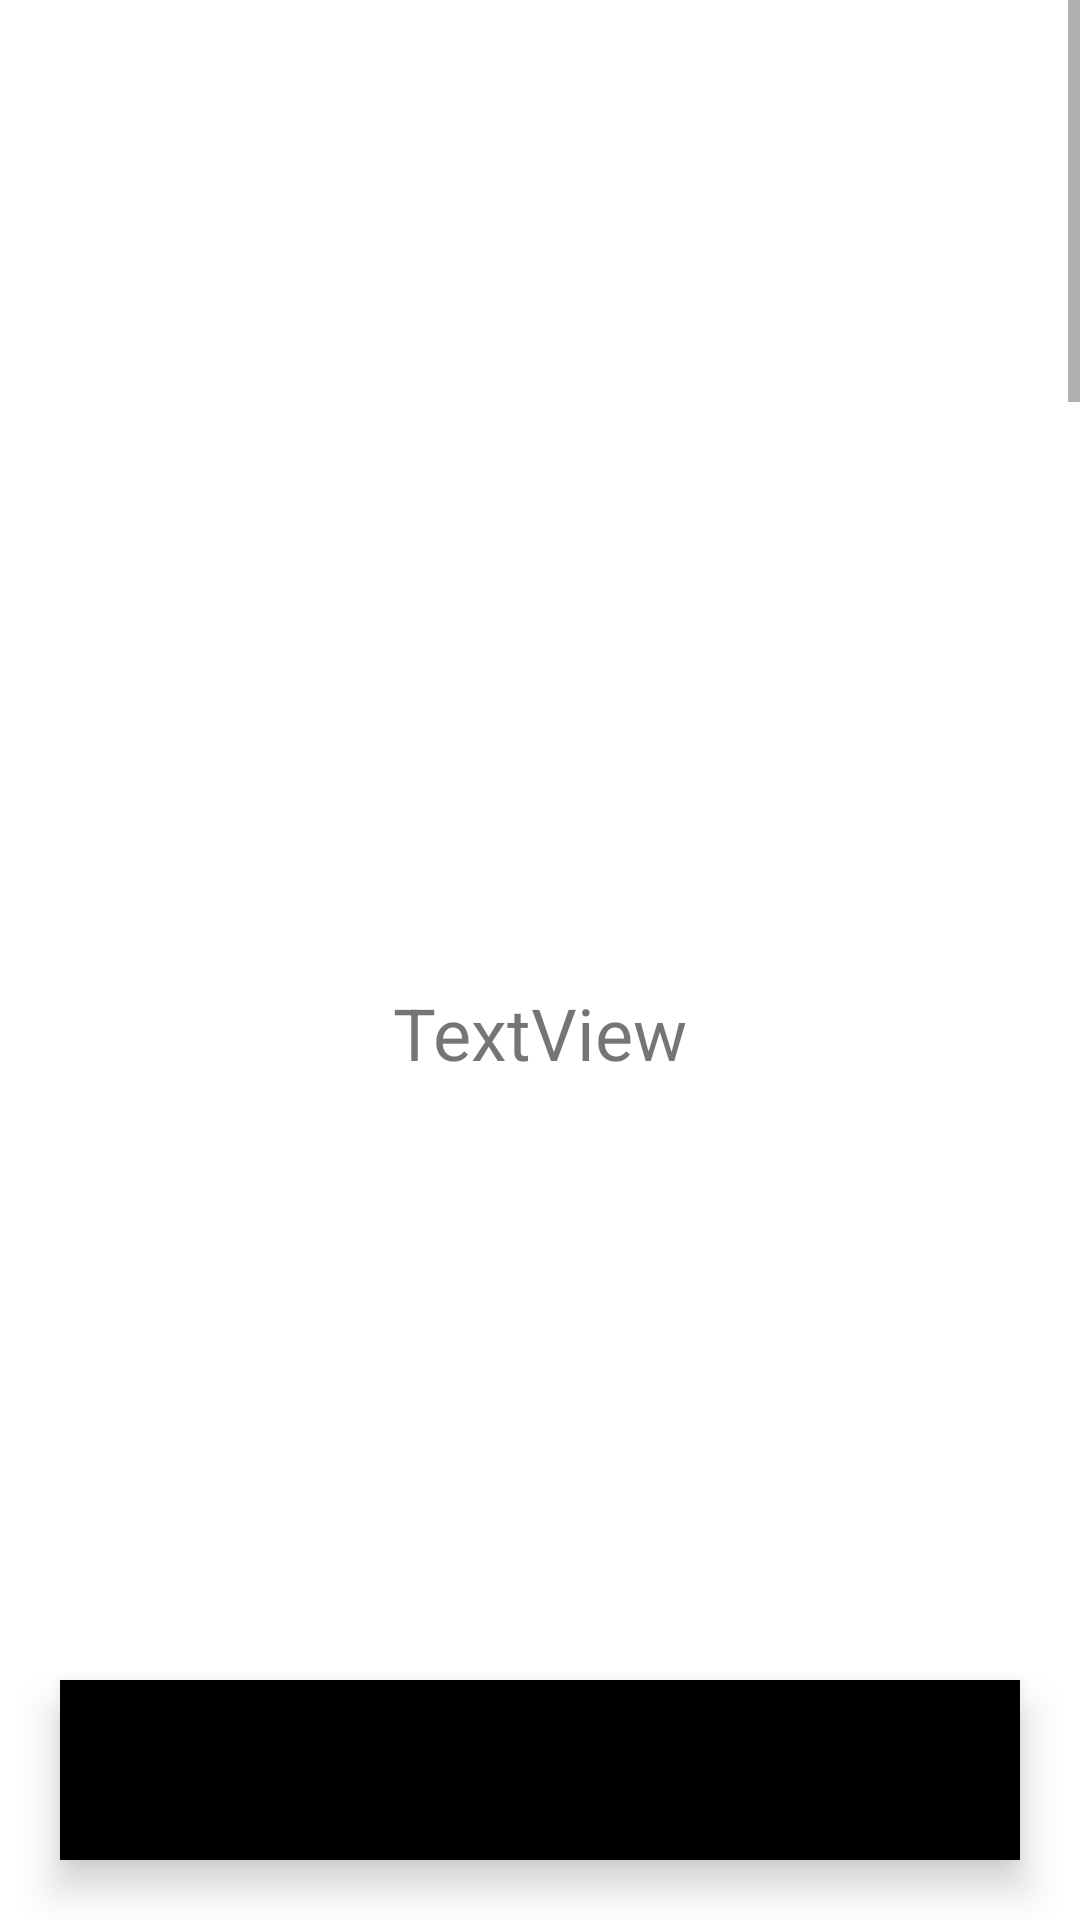

Here is an Android app screen rendered from its layout file. Give the layout XML and the strings, colors and styles it references.
<!-- AndroidManifest.xml: application theme Theme.Menu_barraInferior -->
<!-- res/layout/fragment_os.xml -->
<?xml version="1.0" encoding="utf-8"?>
<androidx.constraintlayout.widget.ConstraintLayout xmlns:android="http://schemas.android.com/apk/res/android"
    xmlns:app="http://schemas.android.com/apk/res-auto"
    xmlns:tools="http://schemas.android.com/tools"
    android:id="@+id/view_recycle_trabalhos"
    android:layout_width="match_parent"
    android:layout_height="match_parent"
    tools:context=".ui.os.OsFragment">

    <ScrollView
        android:id="@+id/scrollView2"
        android:layout_width="match_parent"
        android:layout_height="match_parent">

        <androidx.constraintlayout.widget.ConstraintLayout
            android:layout_width="match_parent"
            android:layout_height="wrap_content">

            <androidx.constraintlayout.widget.Guideline
                android:id="@+id/guideline"
                android:layout_width="wrap_content"
                android:layout_height="wrap_content"
                android:orientation="horizontal"
                app:layout_constraintGuide_begin="306dp" />

            <androidx.constraintlayout.widget.Guideline
                android:id="@+id/guideline2"
                android:layout_width="wrap_content"
                android:layout_height="wrap_content"
                android:orientation="horizontal"
                app:layout_constraintGuide_begin="382dp" />

            <androidx.constraintlayout.widget.Guideline
                android:id="@+id/guideline3"
                android:layout_width="wrap_content"
                android:layout_height="wrap_content"
                android:orientation="horizontal"
                app:layout_constraintGuide_begin="533dp" />

            <androidx.constraintlayout.widget.Guideline
                android:id="@+id/guideline4"
                android:layout_width="wrap_content"
                android:layout_height="wrap_content"
                android:orientation="horizontal"
                app:layout_constraintGuide_percent="0.1" />

            <TextView
                android:id="@+id/ostxt"
                android:layout_width="wrap_content"
                android:layout_height="wrap_content"
                android:text="TextView"
                android:textSize="24sp"
                app:layout_constraintBottom_toTopOf="@+id/guideline2"
                app:layout_constraintEnd_toEndOf="parent"
                app:layout_constraintHorizontal_bias="0.5"
                app:layout_constraintStart_toStartOf="parent"
                app:layout_constraintTop_toTopOf="@+id/guideline" />

            <androidx.recyclerview.widget.RecyclerView
                android:layout_width="0dp"
                android:layout_height="wrap_content"
                android:layout_marginStart="1dp"
                android:layout_marginEnd="1dp"
                android:paddingStart="10dp"
                app:layout_constraintBottom_toTopOf="@+id/guideline"
                app:layout_constraintEnd_toEndOf="parent"
                app:layout_constraintStart_toStartOf="parent"
                app:layout_constraintTop_toTopOf="@+id/guideline4" />

        </androidx.constraintlayout.widget.ConstraintLayout>
    </ScrollView>

    <androidx.coordinatorlayout.widget.CoordinatorLayout
        android:layout_width="match_parent"
        android:layout_height="wrap_content"
        app:layout_constraintBottom_toBottomOf="@+id/scrollView2"
        app:layout_constraintEnd_toEndOf="parent"
        app:layout_constraintEnd_toStartOf="parent">
        <com.google.android.material.bottomnavigation.BottomNavigationView
            android:layout_width="match_parent"
            android:layout_height="60dp"
            android:padding="4dp"
            android:background="@drawable/nav_background"
            android:layout_margin="20dp"
            >

            <LinearLayout
                android:layout_width="match_parent"
                android:layout_height="match_parent"
                android:orientation="horizontal"></LinearLayout>

        </com.google.android.material.bottomnavigation.BottomNavigationView>
    </androidx.coordinatorlayout.widget.CoordinatorLayout>
</androidx.constraintlayout.widget.ConstraintLayout>
<!-- resources referenced by this layout -->
<resources>
  <style name="Theme.Menu_barraInferior" parent="Theme.MaterialComponents.DayNight.DarkActionBar">
          
          <item name="colorPrimary">@color/purple_500</item>
          <item name="colorPrimaryVariant">@color/purple_700</item>
          <item name="colorOnPrimary">@color/white</item>
          
          <item name="colorSecondary">@color/teal_200</item>
          <item name="colorSecondaryVariant">@color/teal_700</item>
          <item name="colorOnSecondary">@color/black</item>
          
          <item name="android:statusBarColor">?attr/colorPrimaryVariant</item>
          
      </style>
  <!-- not gathered from this repository: default colours our renderer supplied (Android Studio template values) -->
  <color name="purple_500">#FF6200EE</color>
  <color name="purple_700">#FF3700B3</color>
  <color name="teal_200">#FF03DAC5</color>
  <color name="teal_700">#FF018786</color>
  <color name="black">#FF000000</color>
  <color name="white">#FFFFFFFF</color>
</resources>
